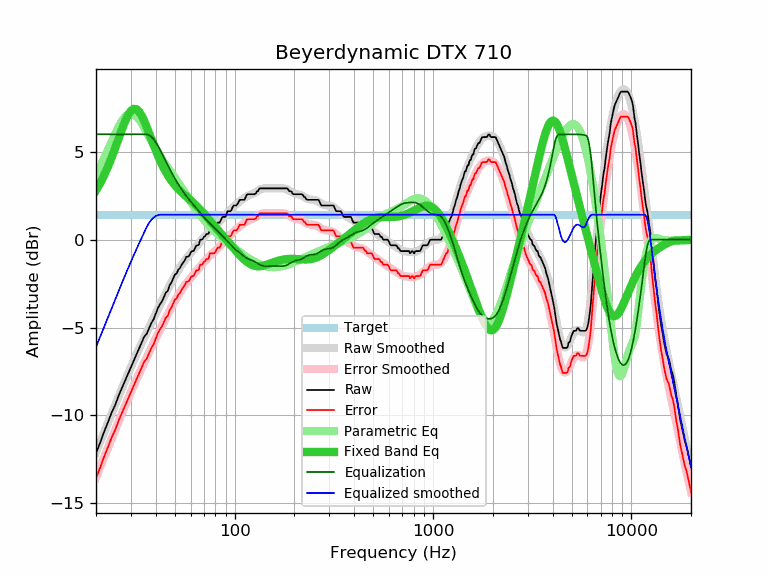

The file beside this chart, header and first rows:
frequency, raw, error, smoothed, error_smoothed, equalization, parametric_eq, equalized_raw, equalized_smoothed, target
20, -12.16, -13.58, -12.11, -13.53, 6.00, 2.81, -6.16, -6.11, 1.42
21, -11.55, -12.97, -11.52, -12.95, 6.00, 3.22, -5.55, -5.52, 1.42
22, -10.92, -12.34, -10.96, -12.38, 6.00, 3.68, -4.92, -4.96, 1.42
23, -10.38, -11.80, -10.42, -11.84, 6.00, 4.17, -4.38, -4.42, 1.42
24, -9.83, -11.25, -9.90, -11.32, 6.00, 4.68, -3.83, -3.90, 1.42
25, -9.41, -10.83, -9.40, -10.82, 6.00, 5.22, -3.41, -3.40, 1.42
26, -8.88, -10.30, -8.93, -10.35, 6.00, 5.76, -2.88, -2.93, 1.42
27, -8.45, -9.87, -8.47, -9.90, 6.00, 6.27, -2.45, -2.47, 1.42
28, -8.04, -9.46, -8.04, -9.47, 6.00, 6.73, -2.04, -2.04, 1.42
29, -7.64, -9.06, -7.64, -9.06, 6.00, 7.09, -1.64, -1.64, 1.42
30, -7.26, -8.68, -7.25, -8.67, 6.00, 7.34, -1.26, -1.25, 1.42
31, -6.89, -8.31, -6.88, -8.30, 6.00, 7.45, -0.89, -0.88, 1.42
32, -6.53, -7.95, -6.53, -7.96, 6.00, 7.43, -0.53, -0.53, 1.42
33, -6.18, -7.60, -6.20, -7.62, 6.00, 7.29, -0.18, -0.20, 1.42
34, -5.85, -7.27, -5.88, -7.30, 6.00, 7.05, 0.15, 0.12, 1.42
35, -5.52, -6.94, -5.58, -7.00, 6.00, 6.76, 0.48, 0.42, 1.42
36, -5.36, -6.78, -5.29, -6.71, 6.00, 6.43, 0.64, 0.71, 1.42
37, -5.05, -6.47, -5.00, -6.43, 5.96, 6.08, 0.91, 0.95, 1.42
38, -4.75, -6.17, -4.73, -6.15, 5.86, 5.74, 1.11, 1.13, 1.42
39, -4.54, -5.96, -4.47, -5.89, 5.72, 5.41, 1.18, 1.26, 1.42
40, -4.22, -5.64, -4.21, -5.63, 5.55, 5.09, 1.33, 1.34, 1.42
41, -3.90, -5.32, -3.96, -5.38, 5.36, 4.80, 1.46, 1.40, 1.42
42, -3.68, -5.10, -3.72, -5.14, 5.14, 4.53, 1.46, 1.42, 1.42
43, -3.52, -4.94, -3.48, -4.91, 4.91, 4.29, 1.39, 1.42, 1.42
44, -3.26, -4.68, -3.26, -4.68, 4.68, 4.06, 1.42, 1.42, 1.42
45, -3.01, -4.43, -3.04, -4.46, 4.46, 3.86, 1.45, 1.42, 1.42
46, -2.92, -4.34, -2.82, -4.25, 4.25, 3.68, 1.33, 1.42, 1.42
47, -2.59, -4.01, -2.62, -4.04, 4.04, 3.51, 1.45, 1.42, 1.42
48, -2.44, -3.86, -2.42, -3.84, 3.84, 3.36, 1.40, 1.42, 1.42
49, -2.21, -3.63, -2.23, -3.66, 3.66, 3.22, 1.45, 1.42, 1.42
50, -1.98, -3.40, -2.06, -3.48, 3.48, 3.10, 1.50, 1.42, 1.42
51, -1.92, -3.34, -1.89, -3.31, 3.31, 2.99, 1.39, 1.42, 1.42
52, -1.70, -3.12, -1.73, -3.15, 3.15, 2.88, 1.45, 1.42, 1.42
53, -1.62, -3.04, -1.58, -3.00, 3.00, 2.79, 1.38, 1.42, 1.42
54, -1.43, -2.85, -1.44, -2.86, 2.86, 2.70, 1.43, 1.42, 1.42
55, -1.30, -2.72, -1.31, -2.73, 2.73, 2.62, 1.43, 1.42, 1.42
56, -1.18, -2.60, -1.19, -2.61, 2.61, 2.54, 1.43, 1.42, 1.42
57, -0.98, -2.40, -1.07, -2.49, 2.49, 2.46, 1.51, 1.42, 1.42
58, -0.97, -2.39, -0.96, -2.38, 2.38, 2.39, 1.41, 1.42, 1.42
59, -0.92, -2.34, -0.86, -2.28, 2.28, 2.32, 1.36, 1.42, 1.42
60, -0.73, -2.15, -0.76, -2.18, 2.18, 2.24, 1.45, 1.42, 1.42
61, -0.65, -2.07, -0.66, -2.08, 2.08, 2.17, 1.43, 1.42, 1.42
62, -0.65, -2.07, -0.56, -1.99, 1.99, 2.10, 1.34, 1.42, 1.42
63, -0.50, -1.92, -0.47, -1.89, 1.89, 2.02, 1.39, 1.42, 1.42
64, -0.33, -1.75, -0.38, -1.80, 1.80, 1.95, 1.47, 1.42, 1.42
65, -0.32, -1.74, -0.29, -1.71, 1.71, 1.87, 1.39, 1.42, 1.42
66, -0.28, -1.70, -0.20, -1.62, 1.62, 1.79, 1.34, 1.42, 1.42
67, 0.00, -1.42, -0.11, -1.53, 1.53, 1.72, 1.53, 1.42, 1.42
68, 0.00, -1.42, -0.02, -1.44, 1.44, 1.64, 1.44, 1.42, 1.42
69, 0.04, -1.38, 0.06, -1.36, 1.36, 1.56, 1.40, 1.42, 1.42
70, 0.16, -1.26, 0.14, -1.28, 1.28, 1.48, 1.44, 1.42, 1.42
71, 0.20, -1.22, 0.22, -1.20, 1.20, 1.40, 1.40, 1.42, 1.42
72, 0.32, -1.10, 0.30, -1.13, 1.13, 1.32, 1.45, 1.42, 1.42
73, 0.32, -1.10, 0.37, -1.05, 1.05, 1.25, 1.37, 1.42, 1.42
74, 0.36, -1.06, 0.44, -0.99, 0.99, 1.17, 1.35, 1.42, 1.42
75, 0.65, -0.77, 0.50, -0.92, 0.92, 1.09, 1.57, 1.42, 1.42
76, 0.65, -0.77, 0.56, -0.86, 0.86, 1.02, 1.51, 1.42, 1.42
77, 0.65, -0.77, 0.63, -0.80, 0.80, 0.94, 1.45, 1.42, 1.42
78, 0.65, -0.77, 0.68, -0.74, 0.74, 0.87, 1.39, 1.42, 1.42
79, 0.65, -0.77, 0.74, -0.68, 0.68, 0.79, 1.33, 1.42, 1.42
... 553 more rows
